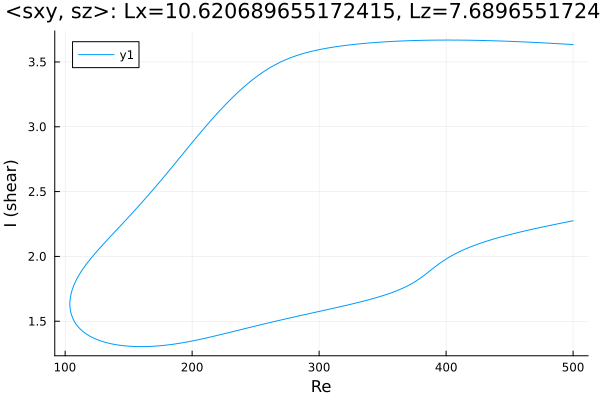

The table this chart was drawn from, first rows:
Re, shear
500.0, 3.634
498.7, 3.635
497.3, 3.636
495.9, 3.636
494.5, 3.637
493.1, 3.638
491.7, 3.639
490.2, 3.64
488.8, 3.641
487.4, 3.641
486, 3.642
484.6, 3.643
483.2, 3.644
481.8, 3.644
480.3, 3.645
478.9, 3.646
477.5, 3.647
476.1, 3.647
474.7, 3.648
473.3, 3.649
471.9, 3.65
471.5, 3.65
470, 3.65
468.6, 3.651
467.2, 3.652
465.8, 3.652
464.4, 3.653
463, 3.654
461.6, 3.654
460.1, 3.655
458.7, 3.656
457.3, 3.656
455.9, 3.657
454.5, 3.657
453.1, 3.658
451.7, 3.658
450.2, 3.659
448.8, 3.659
447.4, 3.66
446, 3.661
444.6, 3.661
443.2, 3.661
441.8, 3.662
440.3, 3.662
438.9, 3.663
437.5, 3.663
436.1, 3.664
434.7, 3.664
433.3, 3.664
431.9, 3.665
430.4, 3.665
429, 3.665
427.6, 3.666
426.2, 3.666
424.8, 3.666
423.4, 3.667
422, 3.667
420.5, 3.667
419.1, 3.667
417.7, 3.668
... 563 more rows
